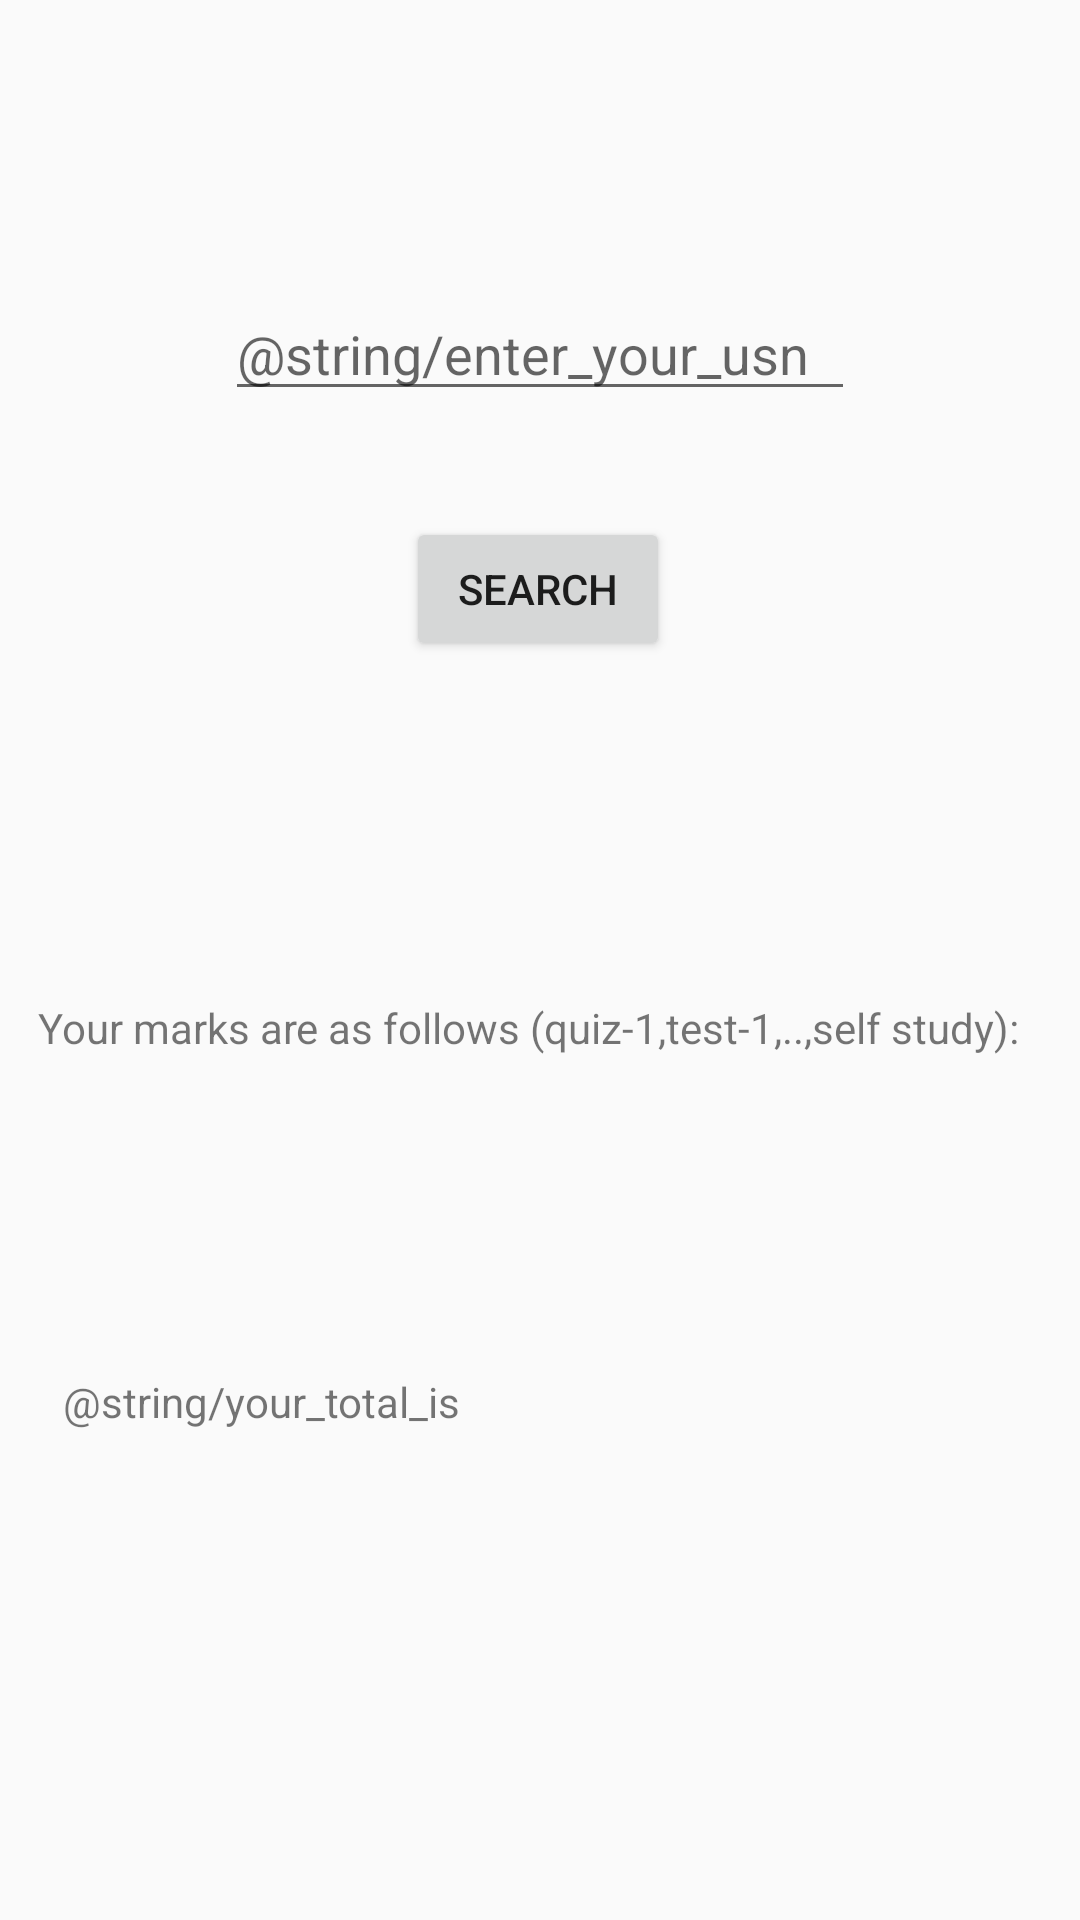

Android layout source for this screen:
<!-- AndroidManifest.xml: application theme AppTheme -->
<!-- res/layout/activity_main2.xml -->
<?xml version="1.0" encoding="utf-8"?>
<androidx.constraintlayout.widget.ConstraintLayout xmlns:android="http://schemas.android.com/apk/res/android"
    xmlns:app="http://schemas.android.com/apk/res-auto"
    xmlns:tools="http://schemas.android.com/tools"
    android:layout_width="match_parent"
    android:layout_height="match_parent"
    tools:context=".Main2Activity">

    <EditText
        android:id="@+id/name"
        android:layout_width="wrap_content"
        android:layout_height="wrap_content"
        android:ems="10"
        android:inputType="textPersonName"
        android:hint="@string/enter_your_usn"
        app:layout_constraintBottom_toBottomOf="parent"
        app:layout_constraintEnd_toEndOf="parent"
        app:layout_constraintStart_toStartOf="parent"
        app:layout_constraintTop_toTopOf="parent"
        app:layout_constraintVertical_bias="0.16" />

    <Button
        android:id="@+id/searchbutton"
        android:layout_width="wrap_content"
        android:layout_height="wrap_content"
        android:text="Search"
        app:layout_constraintBottom_toBottomOf="parent"
        app:layout_constraintEnd_toEndOf="parent"
        app:layout_constraintHorizontal_bias="0.498"
        app:layout_constraintStart_toStartOf="parent"
        app:layout_constraintTop_toTopOf="parent"
        app:layout_constraintVertical_bias="0.291" />


    <TextView
        android:id="@+id/textView2"
        android:layout_width="wrap_content"
        android:layout_height="wrap_content"
        android:text="Your marks are as follows (quiz-1,test-1,..,self study):"
        app:layout_constraintBottom_toBottomOf="parent"
        app:layout_constraintEnd_toEndOf="parent"
        app:layout_constraintHorizontal_bias="0.392"
        app:layout_constraintStart_toStartOf="parent"
        app:layout_constraintTop_toTopOf="parent"
        app:layout_constraintVertical_bias="0.536" />

    <TextView
        android:id="@+id/marksview"
        android:layout_width="175dp"
        android:layout_height="39dp"
        app:layout_constraintBottom_toBottomOf="parent"
        app:layout_constraintEnd_toEndOf="parent"
        app:layout_constraintHorizontal_bias="0.131"
        app:layout_constraintStart_toStartOf="parent"
        app:layout_constraintTop_toTopOf="parent"
        app:layout_constraintVertical_bias="0.635" />

    <TextView
        android:id="@+id/totalview"
        android:layout_width="116dp"
        android:layout_height="69dp"
        app:layout_constraintBottom_toBottomOf="parent"
        app:layout_constraintEnd_toEndOf="parent"
        app:layout_constraintHorizontal_bias="0.105"
        app:layout_constraintStart_toStartOf="parent"
        app:layout_constraintTop_toTopOf="parent"
        app:layout_constraintVertical_bias="0.871" />

    <TextView
        android:id="@+id/textView3"
        android:layout_width="wrap_content"
        android:layout_height="wrap_content"
        android:text="@string/your_total_is"
        app:layout_constraintBottom_toBottomOf="parent"
        app:layout_constraintEnd_toEndOf="parent"
        app:layout_constraintHorizontal_bias="0.093"
        app:layout_constraintStart_toStartOf="parent"
        app:layout_constraintTop_toTopOf="parent"
        app:layout_constraintVertical_bias="0.737" />
</androidx.constraintlayout.widget.ConstraintLayout>
<!-- resources referenced by this layout -->
<resources>
  <style name="AppTheme" parent="Theme.AppCompat.Light.DarkActionBar">
          
          <item name="colorPrimary">@color/colorPrimary</item>
          <item name="colorPrimaryDark">@color/colorPrimaryDark</item>
          <item name="colorAccent">@color/colorAccent</item>
      </style>
  <!-- not gathered from this repository: default colours our renderer supplied (Android Studio template values) -->
  <color name="colorPrimary">#FF6200EE</color>
  <color name="colorPrimaryDark">#FF3700B3</color>
  <color name="colorAccent">#FF03DAC5</color>
</resources>
